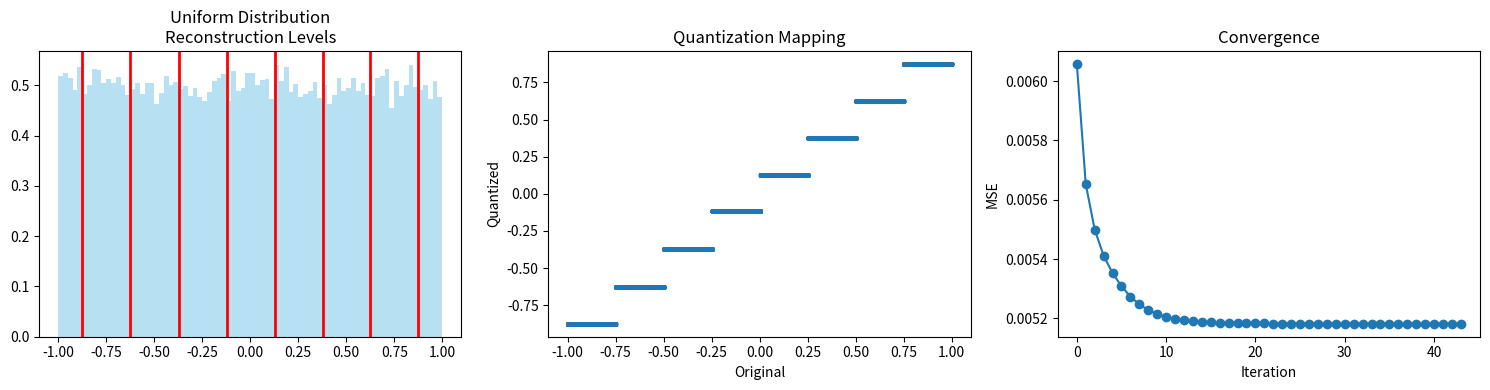
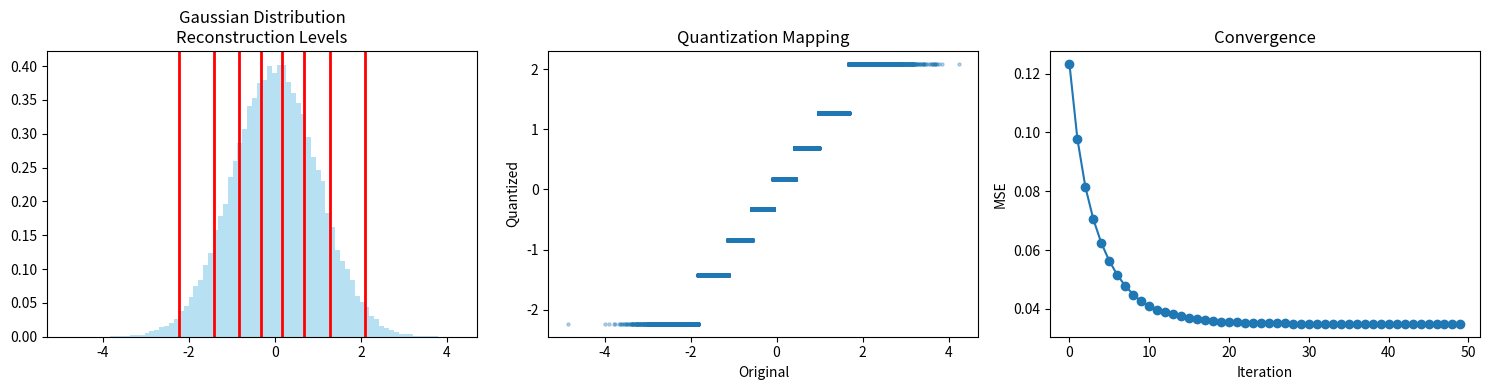

Generate these figures, in order, with matplotlib:
import numpy as np
import matplotlib.pyplot as plt

np.random.seed(0)


class LloydMaxQuantizer:

    def __init__(self, n_levels, max_iter=50, tol=1e-6):
        self.n_levels = n_levels
        self.max_iter = max_iter
        self.tol = tol

    def fit(self, x):

        x = np.asarray(x)

        # 初始化重建值（均匀初始化）
        self.levels = np.linspace(x.min(), x.max(), self.n_levels)

        mse_history = []

        for _ in range(self.max_iter):

            old_levels = self.levels.copy()

            # --------------------------
            # Step1 更新决策边界
            # --------------------------
            boundaries = np.zeros(self.n_levels + 1)
            boundaries[0] = -np.inf
            boundaries[-1] = np.inf
            boundaries[1:-1] = (self.levels[:-1] + self.levels[1:]) / 2

            # --------------------------
            # Step2 数据分配
            # --------------------------
            labels = np.digitize(x, boundaries[1:-1])

            # --------------------------
            # Step3 更新重建值（质心）
            # --------------------------
            for k in range(self.n_levels):

                if np.any(labels == k):
                    self.levels[k] = np.mean(x[labels == k])

            # --------------------------
            # Step4 计算MSE
            # --------------------------
            x_hat = self.levels[labels]
            mse = np.mean((x - x_hat) ** 2)
            mse_history.append(mse)

            if np.max(np.abs(self.levels - old_levels)) < self.tol:
                break

        self.boundaries = boundaries
        self.labels = labels
        self.mse_history = mse_history

    def quantize(self, x):
        labels = np.digitize(x, self.boundaries[1:-1])
        return self.levels[labels]

def visualize(data, title, n_levels=8):

    lm = LloydMaxQuantizer(n_levels=n_levels)
    lm.fit(data)

    quantized = lm.quantize(data)

    fig, ax = plt.subplots(1, 3, figsize=(15, 4))

    # -----------------------------
    # 原始数据
    # -----------------------------
    ax[0].hist(data, bins=80, density=True,
               alpha=0.6, color='skyblue')

    for c in lm.levels:
        ax[0].axvline(c,
                      color='red',
                      linewidth=2)

    ax[0].set_title(title + "\nReconstruction Levels")

    # -----------------------------
    # 量化结果
    # -----------------------------
    ax[1].scatter(data,
                  quantized,
                  s=5,
                  alpha=0.3)

    ax[1].set_xlabel("Original")
    ax[1].set_ylabel("Quantized")
    ax[1].set_title("Quantization Mapping")

    # -----------------------------
    # 收敛曲线
    # -----------------------------
    ax[2].plot(lm.mse_history, '-o')
    ax[2].set_xlabel("Iteration")
    ax[2].set_ylabel("MSE")
    ax[2].set_title("Convergence")

    plt.tight_layout()
    plt.show()

    print("\nFinal Levels:")
    print(np.round(lm.levels, 4))

    print("\nDecision Boundaries:")
    print(np.round(lm.boundaries[1:-1], 4))

    print("\nFinal MSE:", lm.mse_history[-1])


uniform_data = np.random.uniform(-1, 1, 50000)

visualize(
    uniform_data,
    "Uniform Distribution",
    n_levels=8
)        

gaussian_data = np.random.randn(50000)

visualize(
    gaussian_data,
    "Gaussian Distribution",
    n_levels=8
)
